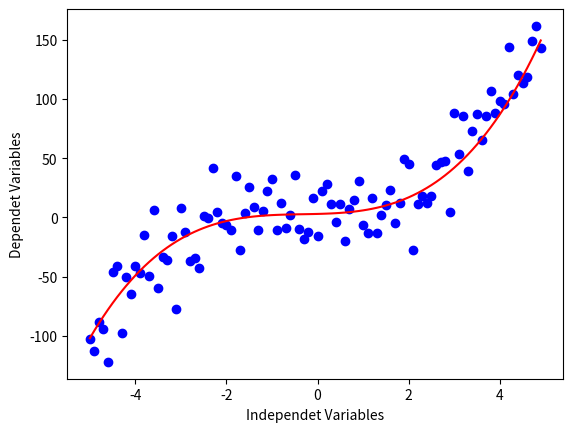

Write Python code to recreate this figure.
import numpy as np
import matplotlib.pyplot as plt

x = np.arange(-5.0, 5.0, 0.1)

y = 1*(x**3) + 1*(x**2) + 1*x + 3

y_noise = 20 * np.random.normal(size=x.size)

y_data = y + y_noise

plt.scatter(x, y_data, color='blue')
plt.plot(x, y, color='red')

plt.xlabel("Independet Variables")
plt.ylabel("Dependet Variables")

plt.show()
